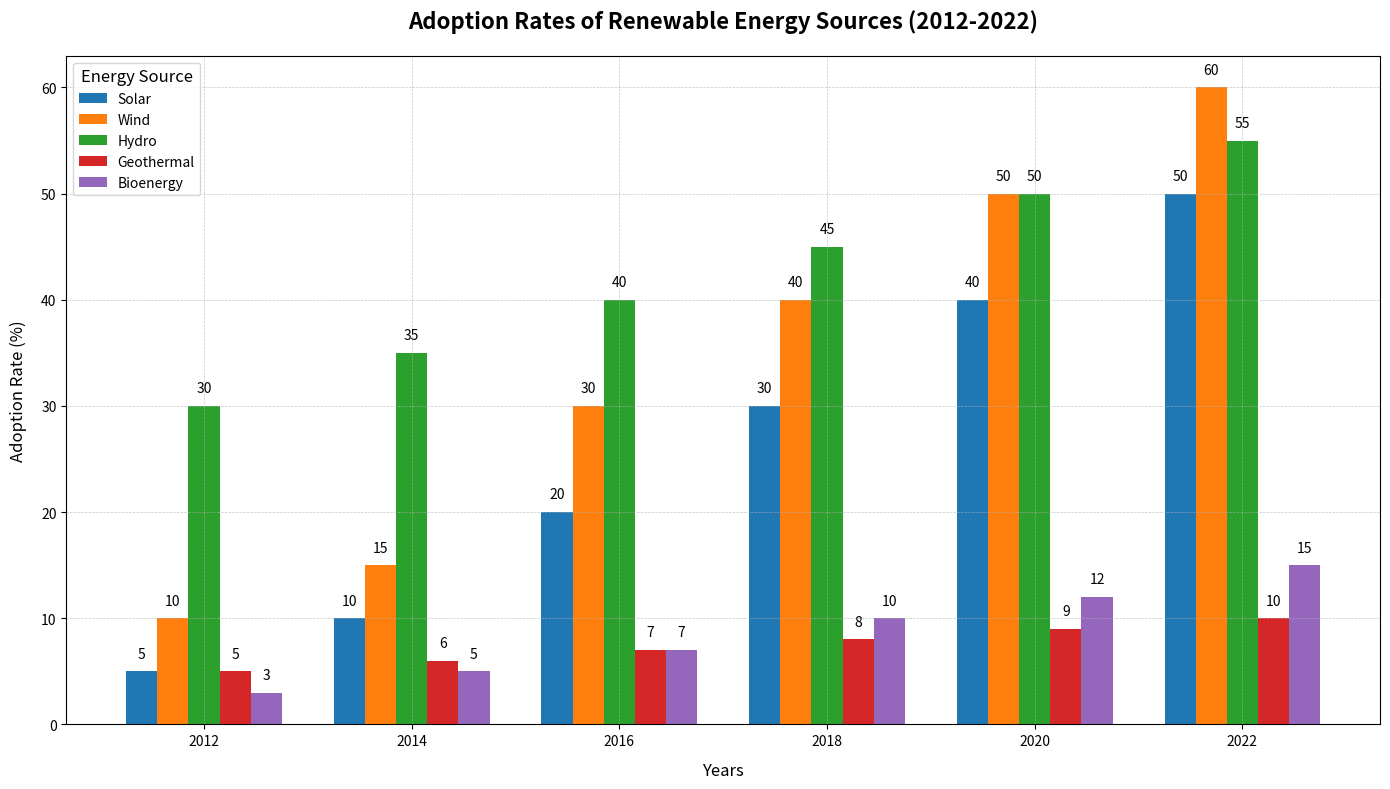

Write the Python code that produced this figure.
import matplotlib.pyplot as plt
import numpy as np

# Define the data for the bar chart
years = ['2012', '2014', '2016', '2018', '2020', '2022']
energy_sources = ['Solar', 'Wind', 'Hydro', 'Geothermal', 'Bioenergy']

# Adoption data in percentage (rows: years, columns: energy sources)
adoption_data = np.array([
    [5, 10, 30, 5, 3],   # 2012
    [10, 15, 35, 6, 5],  # 2014
    [20, 30, 40, 7, 7],  # 2016
    [30, 40, 45, 8, 10], # 2018
    [40, 50, 50, 9, 12], # 2020
    [50, 60, 55, 10, 15] # 2022
])

# New colors for the bars representing each energy source
colors = ['#1f77b4', '#ff7f0e', '#2ca02c', '#d62728', '#9467bd']

# Prepare the figure
fig, ax = plt.subplots(figsize=(14, 8))

# Plot each energy source's adoption data
bar_width = 0.15
x = np.arange(len(years))

for idx, source in enumerate(energy_sources):
    ax.bar(x + idx * bar_width, adoption_data[:, idx], width=bar_width, label=source, color=colors[idx])

# Set labels and title
ax.set_xlabel('Years', fontsize=12, labelpad=10)
ax.set_ylabel('Adoption Rate (%)', fontsize=12, labelpad=10)
ax.set_title('Adoption Rates of Renewable Energy Sources (2012-2022)', fontsize=16, fontweight='bold', pad=20)

# Set x-ticks positions and labels
ax.set_xticks(x + bar_width * (len(energy_sources) - 1) / 2)
ax.set_xticklabels(years)

# Add legend and grid
ax.legend(title='Energy Source', fontsize=10, title_fontsize=12)
ax.grid(True, which='both', linestyle='--', linewidth=0.5, alpha=0.7)

# Annotate bars with values
for idx, source in enumerate(energy_sources):
    for i in range(len(years)):
        ax.text(x[i] + idx * bar_width, adoption_data[i, idx] + 1, str(adoption_data[i, idx]), ha='center', va='bottom')

# Adjust layout
plt.tight_layout()

# Display the plot
plt.show()
